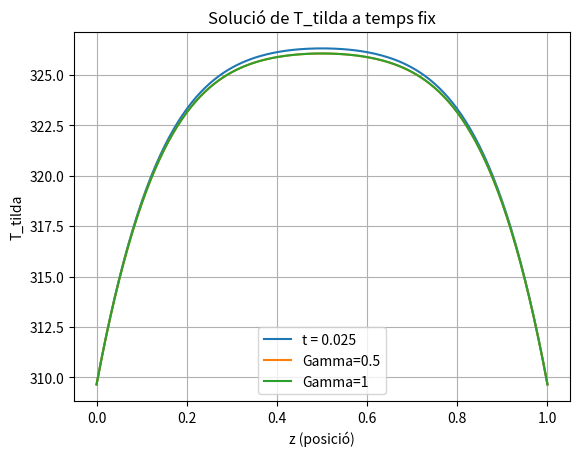

The matplotlib source for this figure:
import numpy as np
import matplotlib.pyplot as plt

# Paràmetres inicials
n = 101  
X = np.linspace(0, 1, n) 
dx = 1 / (n - 1)  
t_a = 0.025  
gammas = [0.5, 1]  
T_0=(0.02**2*944000)/(0.56)
solucions = []


for gamma in gammas:
    dt = gamma * dx**2
    m = int(t_a / dt) + 1                               #501-gamma=0.5 // 251-gamma=1.0
    #print(m)
    T = np.zeros((n, m))                                #(files=101;columnes=501/251)
    T[:, 0] = 309.65/T_0                                #C.I. [ADIMENSIONALITZADES]
    T[0, :] = 309.65/T_0                                #C.C.
    T[-1, :] = 309.65/T_0                               #C.C.
    #print(T)
    #print(T.shape[1])
    
    for i in range(1, T.shape[1]):                      #Iterem sobre les columnes
        # Definir T^{i-1}
        T_prev = T[:, i-1]                              #El 1r cop agafa una columna sencera de 309, el 2n cop nmes 309 als extrems !!!
        T_nou_i = T_prev.copy()                         #Per la comparació
        T_nou = T_prev.copy()                           #A modificar

        error = 1e6                                     #Error gran per entrar al bucle
        while error > 1e-6:                             #Continuar fins que l'error < límit
            # CALCULEM ELS NOUS ELEMENTS
            for j in range(T.shape[0]):                 #Iterar sobre les files
                if j == 0:
                    T_nou[j] = 309.65/T_0
                elif j == n - 1:
                    T_nou[j] = 309.65/T_0
                else:
                    T_nou[j] = (T_prev[j] + gamma * (T_nou_i[j + 1] + T_nou_i[j - 1]) + dt) / (1 + 2 * gamma)
    
            # Calcul de l'error màxim (norma infinita)
            error = np.linalg.norm(T_nou - T_nou_i, ord=np.inf)  
            if error > 1e-6:
                T_nou_i = T_nou.copy()  # Actualitzar per continuar iterant
    
        # Quan convergeix, desar la columna  
        T[:, i] = T_nou
    solucions.append((T[:,-1]*T_0,gamma))              #RETORNEM A UNITATS DIMENSIONALS
    
     
#print(f"Aixo es la solució= {solucions}")
#print(len(solucions[0][0]))
#print(len(solucions[1][0])) 

T_0=(0.02**2*944000)/(0.56)

# Definim la funció que calcula T_tilda
def T_tilda(t, z, T_c, N_terms=100):
    """
    Calcula el valor de T_tilda segons la fórmula (A.7).
    
    Arguments:
    t -- temps
    z -- posició
    T_c -- temperatura de referència
    N_terms -- nombre de termes a considerar en el sumatori (precisió)
    
    Retorna:
    El valor de T_tilda(t, z)
    """
    # Constant inicial
    coef = 4 / (np.pi**3)
    
    # Sumatori
    summation = 0
    for n in range(N_terms):
        k = 2 * n + 1  # Índex imparell
        term = (1 - np.exp(-(k**2) * (np.pi**2) * t)) / (k**3) * np.sin(k * np.pi * z)
        summation += term
    
    # Valor final
    return T_c + coef * summation

# Solució a t_a
t = 0.025  # temps fixat
z = np.linspace(0, 1, 200)  # Discretitzem l'interval [0,1]
T_c = 309.65/T_0  # Temperatura de referència
N_terms = 1000  # Precisió del sumatori

# Calculem T_tilda per tots els valors de z
T=[]
for i in z:
    T_values=T_tilda(t, i, T_c)*T_0
    T.append(T_values)
    

# Fem el plot
plt.plot(z, T, label=f"t = {t}")
plt.xlabel("z (posició)")
plt.ylabel("T_tilda")
plt.title("Solució de T_tilda a temps fix")
plt.legend()
plt.grid()
 
plt.plot(X, solucions[0][0], label=f"Gamma={solucions[0][1]}")
plt.plot(X, solucions[0][0], label=f"Gamma={solucions[1][1]}")
plt.legend()
plt.show()